Run: headless pygame with SDL's dummy video driver; simulated clock (each Clock.tick advances the game by its frame time, no real sleeping); random seed 0; keys injected as events and as key.get_pressed() state; no mouse input.
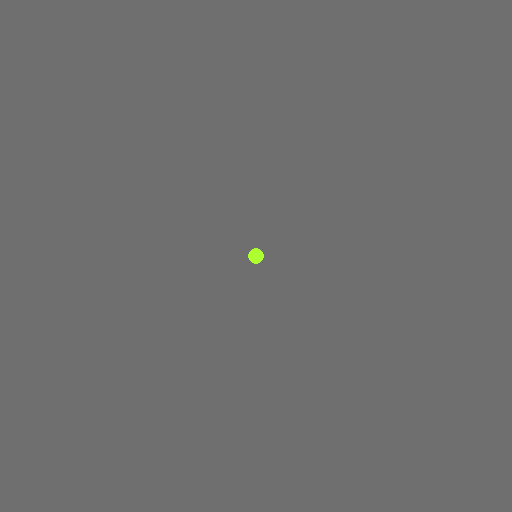
Frame 1 of 4 · flips 1–60 · no input
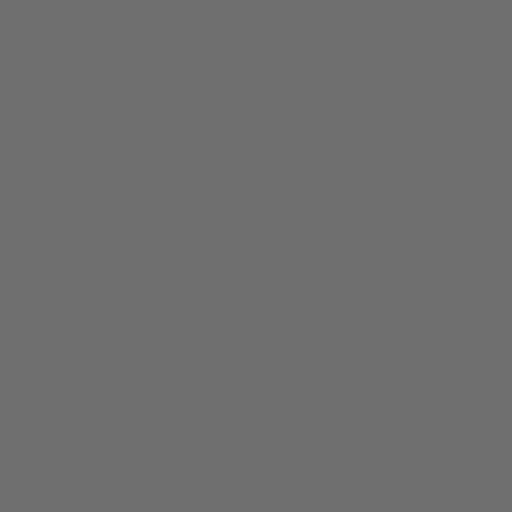
Frame 2 of 4 · flips 61–180 · tapped SPACE, RETURN · held RIGHT (→), D
Frame 3 of 4 · flips 181–300 · held DOWN (↓), S · screen unchanged from frame 2, image omitted
Frame 4 of 4 · flips 301–420 · held LEFT (←), A, UP (↑), W · screen unchanged from frame 3, image omitted

The pygame program that drew these frames:

#  Copyright (c) 2022.
#
#  @Bin4xin. SENTINEL CYBER SEC All Rights Reserved.
#  @Link https://github.com/Bin4xin

import pygame
import time

pygame.init()
img = pygame.display.set_mode((512, 512))
pygame.display.set_caption("Demo for bin4xin")
img.fill((111, 111, 111))
x = y = 256
pygame.draw.circle(img, (173, 255, 47), (x, y), 8)
pygame.display.update()
"""@link {https://blog.csdn.net/weixin_43201103/article/details/101623587}"""
while True:
    img = pygame.display.set_mode((512, 512))
    img.fill((111, 111, 111))
    pygame.draw.circle(img, (173, 255, 47), (x, y), 8)
    pygame.display.update()
    str = pygame.key.get_pressed()
    if str[pygame.K_RIGHT]:
        x += 5
    elif str[pygame.K_DOWN]:
        y += 5
    elif str[pygame.K_LEFT]:
        x -= 5
    elif str[pygame.K_UP]:
        y -= 5
    elif str[pygame.K_ESCAPE]:
        break
    time.sleep(0.05)
pygame.quit()
# def main():
#     stdscr = curses.initscr()
#     curses.noecho()
#     stdscr.nodelay(True)
#     while True:
#         stdscr.erase()
#         keycode = stdscr.getch()
#         stdscr.addstr(2, 3, "key:{}".format(keycode))
#         if keycode == ord('w'):
#             stdscr.addstr(1,3,"w")
#         elif keycode == ord('s'):
#             stdscr.addstr(1,3,"s")
#         elif keycode == ord('a'):
#             stdscr.addstr(1,3,"a")
#         elif keycode == ord('d'):
#             stdscr.addstr(1,3,"d")
#         elif keycode == ord('q'):
#             exit()
#         stdscr.refresh()
#         time.sleep(0.5)
#
#
# if __name__ == '__main__':
#     main()
